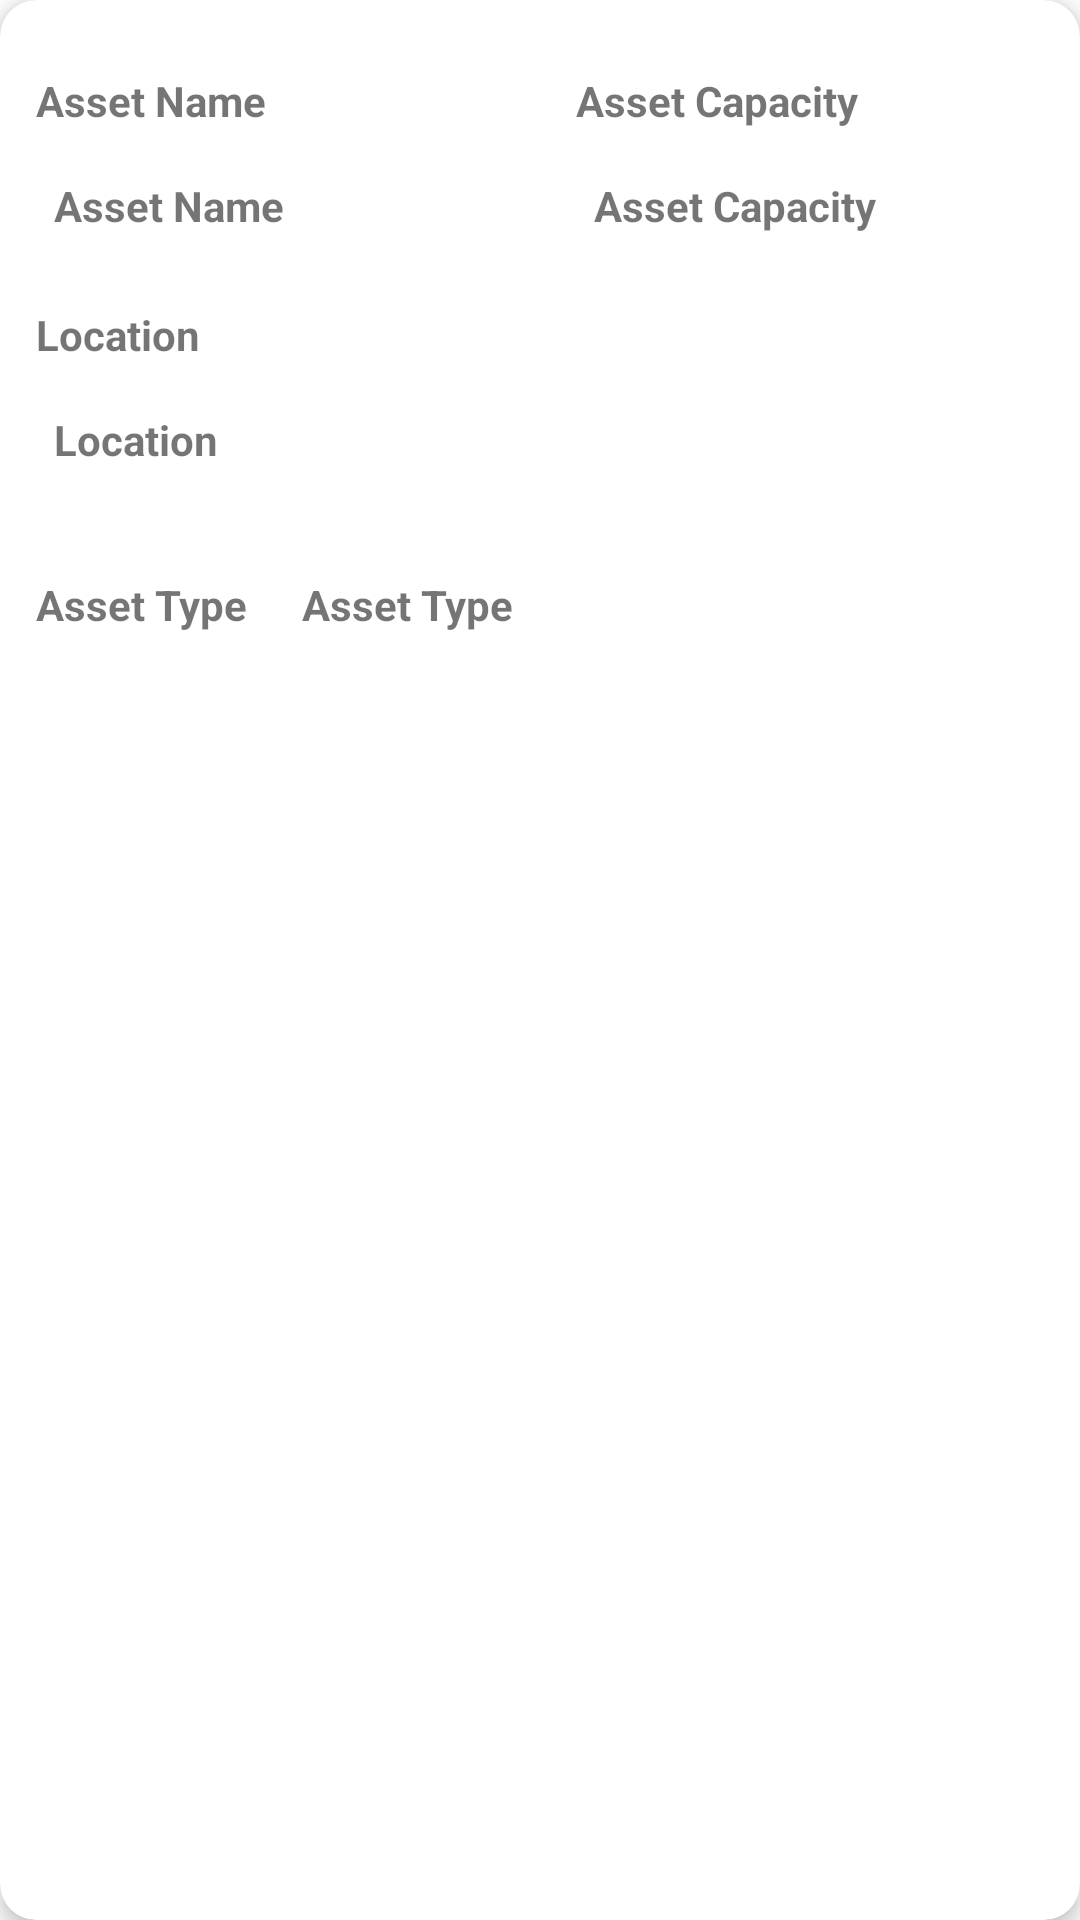

Reconstruct the res/layout file that produces this screen, plus the resources it refers to.
<!-- AndroidManifest.xml: application theme Theme.Pass -->
<!-- res/layout/asset_item_view_layout.xml -->
<?xml version="1.0" encoding="utf-8"?>
<androidx.cardview.widget.CardView xmlns:android="http://schemas.android.com/apk/res/android"
    android:layout_width="match_parent"
    android:layout_height="wrap_content"
    xmlns:app="http://schemas.android.com/apk/res-auto"
    android:orientation="vertical"
    android:layout_margin="12dp"
    app:cardCornerRadius="12dp"
    app:cardElevation="4dp"
    >
    <LinearLayout
        android:layout_width="match_parent"
        android:layout_height="wrap_content"
        android:orientation="vertical"
        >

        <LinearLayout
            android:layout_width="match_parent"
            android:layout_height="wrap_content"
            android:orientation="horizontal"
            >
            <LinearLayout
                android:layout_width="0dp"
                android:layout_height="wrap_content"
                android:orientation="vertical"
                android:layout_weight="1"
                >

                <TextView
                    android:layout_width="wrap_content"
                    android:layout_height="wrap_content"
                    android:text="@string/asset_name"
                    android:layout_marginStart="12dp"
                    android:layout_marginTop="24dp"
                    android:textStyle="bold"
                    />
                <TextView
                    android:id="@+id/assetNameText"
                    android:layout_width="wrap_content"
                    android:layout_height="wrap_content"
                    android:text="@string/asset_name"
                    android:layout_marginStart="18dp"
                    android:layout_marginTop="16dp"
                    android:textStyle="bold"
                    />


            </LinearLayout>
            <LinearLayout
                android:layout_width="0dp"
                android:layout_height="wrap_content"
                android:orientation="vertical"
                android:layout_weight="1"
                >
                <TextView
                    android:layout_width="wrap_content"
                    android:layout_height="wrap_content"
                    android:text="@string/asset_capacity"
                    android:layout_marginStart="12dp"
                    android:layout_marginTop="24dp"
                    android:textStyle="bold"
                    />
                <TextView
                    android:id="@+id/assetCapacityText"
                    android:layout_width="wrap_content"
                    android:layout_height="wrap_content"
                    android:text="@string/asset_capacity"
                    android:layout_marginStart="18dp"
                    android:layout_marginTop="16dp"
                    android:textStyle="bold"
                    />
            </LinearLayout>
        </LinearLayout>


        <TextView
            android:layout_width="wrap_content"
            android:layout_height="wrap_content"
            android:text="@string/location"
            android:layout_marginStart="12dp"
            android:layout_marginTop="24dp"
            android:textStyle="bold"
            />
        <TextView
            android:id="@+id/assetLocationText"
            android:layout_width="wrap_content"
            android:layout_height="wrap_content"
            android:text="@string/location"
            android:layout_marginStart="18dp"
            android:layout_marginTop="16dp"
            android:textStyle="bold"
            />

        <LinearLayout
            android:layout_width="match_parent"
            android:layout_height="wrap_content"
            android:orientation="horizontal"
            android:paddingTop="12dp"
            android:layout_marginTop="24dp"
            android:paddingBottom="24dp"
            >

            <TextView
                android:layout_width="wrap_content"
                android:layout_height="wrap_content"
                android:text="@string/asset_type"
                android:layout_marginStart="12dp"
                android:textStyle="bold"
                />

            <TextView
                android:id="@+id/assetTypeText"
                android:layout_width="wrap_content"
                android:layout_height="wrap_content"
                android:text="@string/asset_type"
                android:layout_marginStart="18dp"
                android:textStyle="bold"
                />

        </LinearLayout>


    </LinearLayout>
</androidx.cardview.widget.CardView>
<!-- resources referenced by this layout -->
<resources>
  <string name="asset_capacity">Asset Capacity</string>
  <string name="asset_name">Asset Name</string>
  <string name="asset_type">Asset Type</string>
  <string name="location">Location</string>
  <style name="Theme.Pass" parent="Theme.MaterialComponents.Light.NoActionBar">
      
      <item name="colorPrimary">@color/colorPrimary</item>
      <item name="colorPrimaryDark">@color/colorPrimaryDark</item>
      <item name="colorAccent">@color/colorAccent</item>
  
      
      <item name="android:statusBarColor" tools:targetApi="l">@color/colorPrimaryDark</item>
      
  </style>
  <color name="colorPrimary">#A2D665</color>
  <color name="colorPrimaryDark">#86B153</color>
  <color name="colorAccent">#FFF144</color>
</resources>
